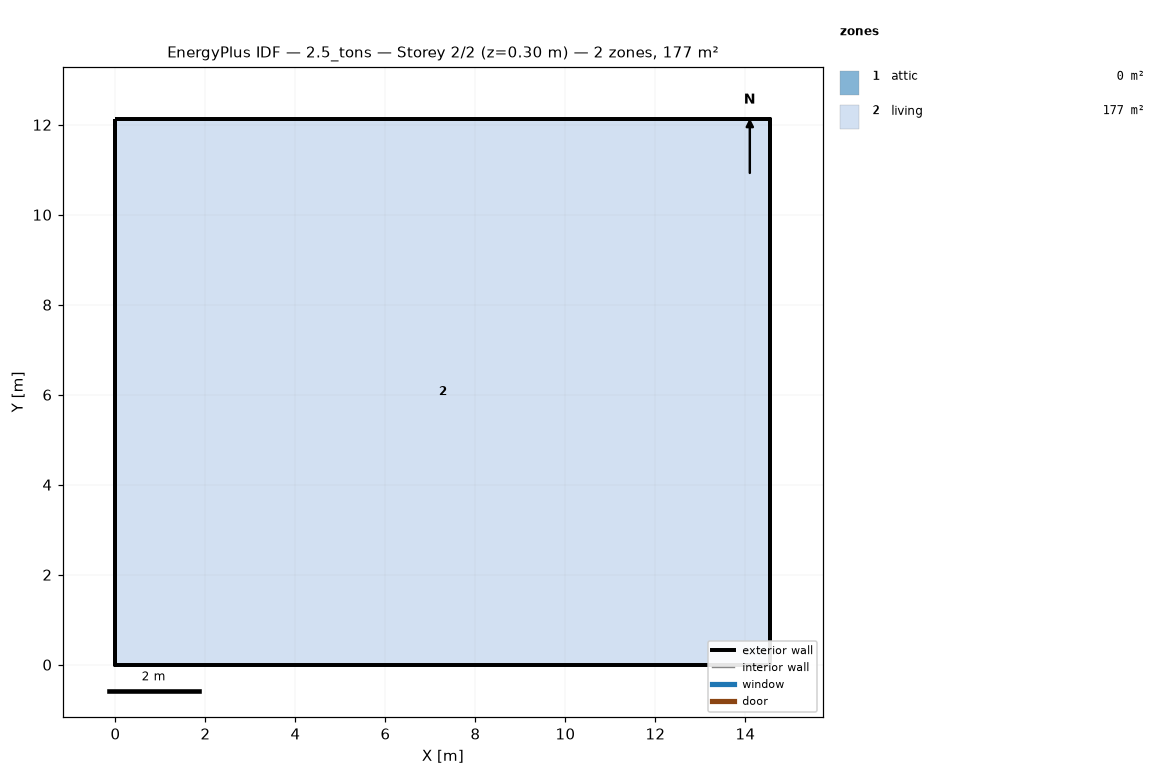
=== STOREY PLAN SPEC (per zone: floor XY polygon, exterior-wall plan segments, windows/doors) ===
zone 1: attic  (0.0 m²)
  exterior wall: (14.55, 0.00) – (14.55, 12.13) – (14.55, 6.06)  [18.2 m]
  exterior wall: (0.00, 12.13) – (0.00, 0.00) – (0.00, 6.06)  [18.2 m]
zone 2: living  (176.5 m²)
  floor: (0.00, 0.00) (0.00, 12.13) (14.55, 12.13) (14.55, 0.00)
  exterior wall: (0.00, 0.00) – (14.55, 0.00)  [14.6 m]
  exterior wall: (14.55, 0.00) – (14.55, 12.13)  [12.1 m]
  exterior wall: (14.55, 12.13) – (0.00, 12.13)  [14.6 m]
  exterior wall: (0.00, 12.13) – (0.00, 0.00)  [12.1 m]

=== DERIVED (storey summary) ===
Building: 2.5_tons
Storey: 2 of 2  (floor level z = 0.30 m)
Storey gross floor area: 176.5 m²
Zones on this storey: 2
  - attic: floor 0.0 m²; exterior wall 36.4 m (24.5 m²); WWR 0.0%
  - living: floor 176.5 m²; exterior wall 53.4 m (146.4 m²); WWR 0.0%
Zone adjacency: (none detected)